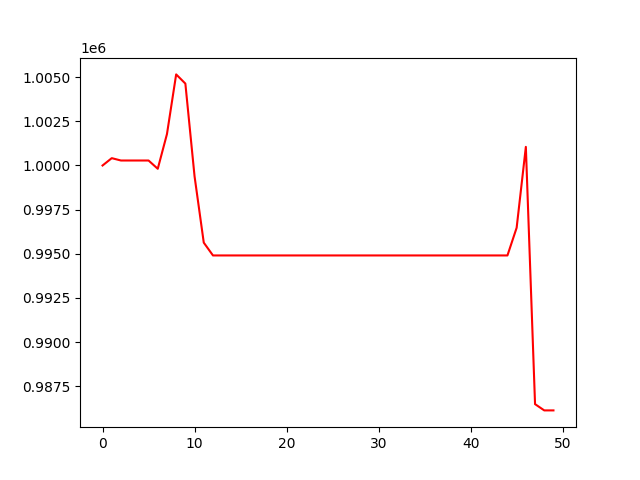

Data behind this chart, as committed beside it:
, 0
0, 1000000
1, 1000416
2, 1000283
3, 1000283
4, 1000283
5, 1000283
6, 999814
7, 1001781
8, 1005160
9, 1004640
10, 999382
11, 995630
12, 994905
13, 994905
14, 994905
15, 994905
16, 994905
17, 994905
18, 994905
19, 994905
20, 994905
21, 994905
22, 994905
23, 994905
24, 994905
25, 994905
26, 994905
27, 994905
28, 994905
29, 994905
30, 994905
31, 994905
32, 994905
33, 994905
34, 994905
35, 994905
36, 994905
37, 994905
38, 994905
39, 994905
40, 994905
41, 994905
42, 994905
43, 994905
44, 994905
45, 996474
46, 1001056
47, 986483
48, 986128
49, 986128
